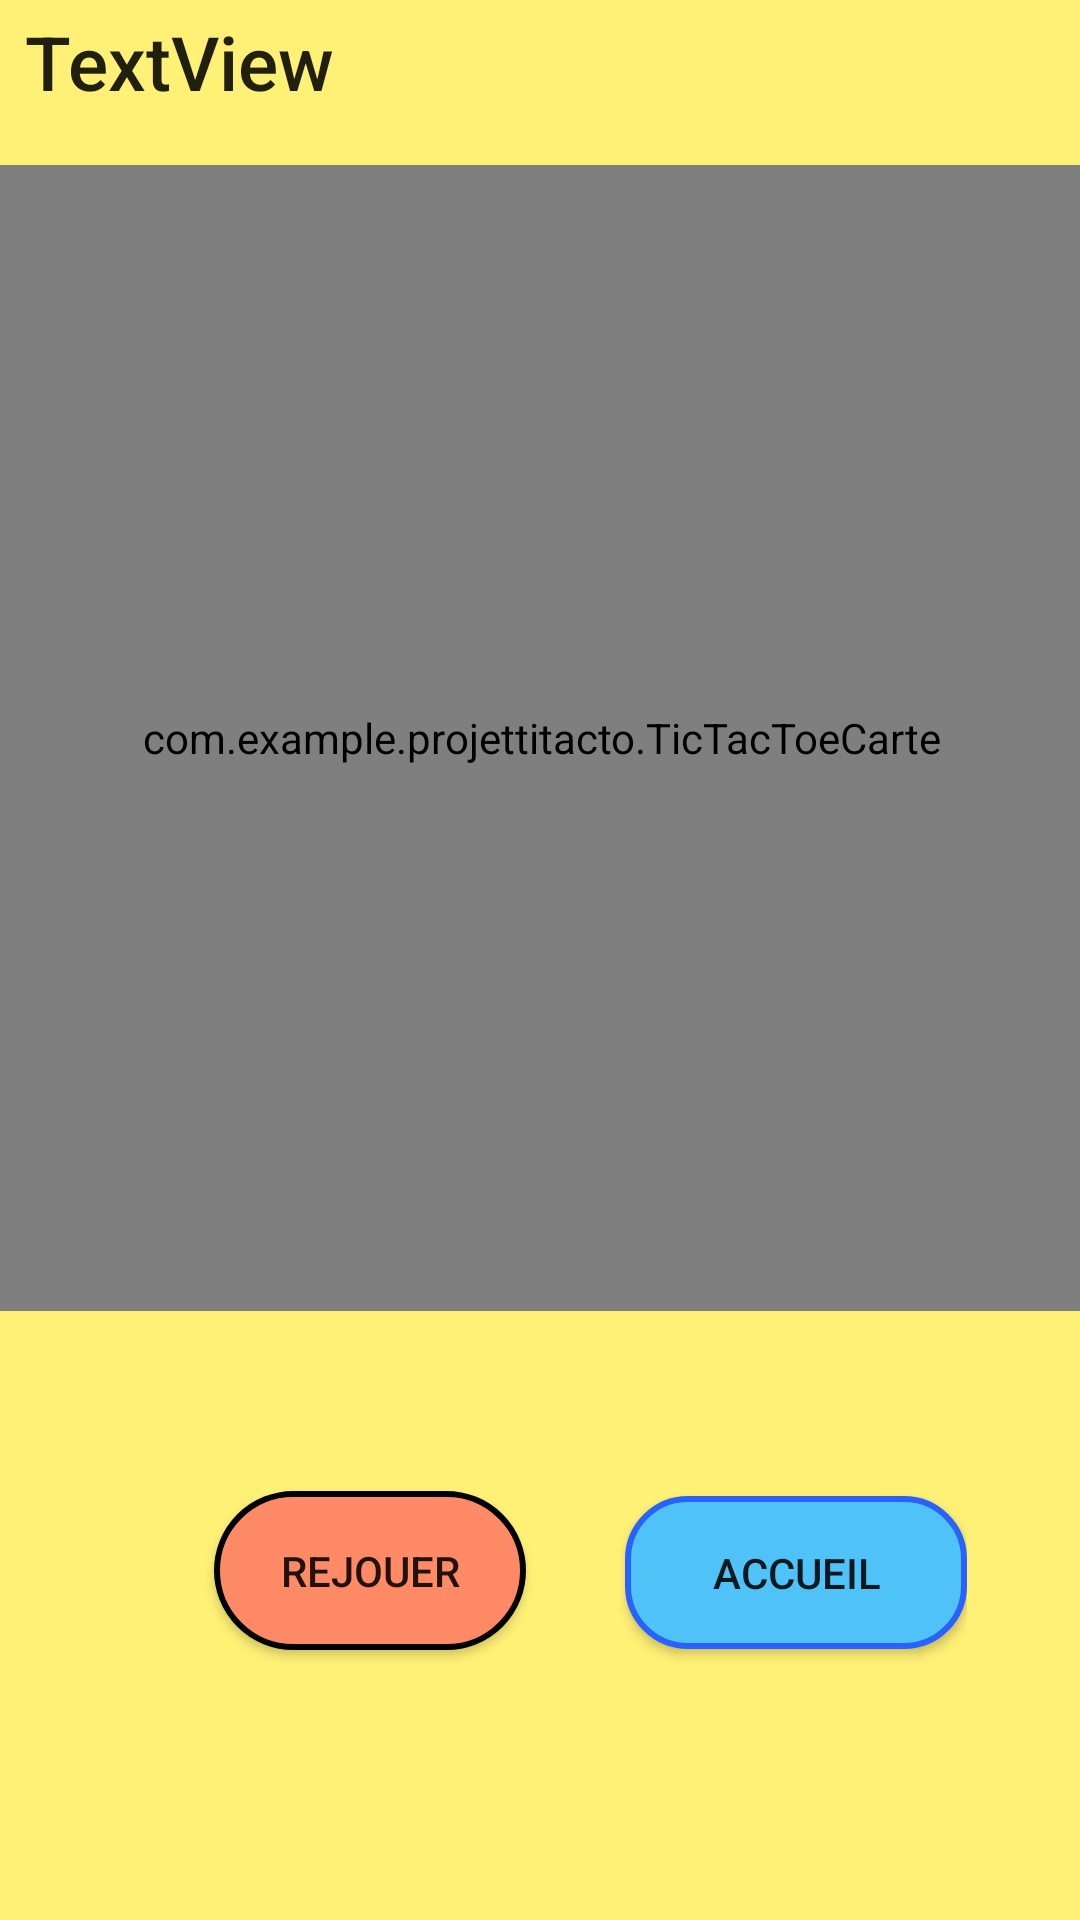

The Android layout XML behind this screen, and the referenced resources:
<!-- AndroidManifest.xml: application theme Theme.ProjetTitacto -->
<!-- res/layout/game_display.xml -->
<?xml version="1.0" encoding="utf-8"?>
<androidx.constraintlayout.widget.ConstraintLayout xmlns:android="http://schemas.android.com/apk/res/android"
    xmlns:app="http://schemas.android.com/apk/res-auto"
    xmlns:tools="http://schemas.android.com/tools"
    xmlns:custom="http://schemas.android.com/apk/res-auto"
    android:id="@+id/main"
    android:layout_width="match_parent"
    android:layout_height="match_parent"
    tools:context=".GameDisplay">

    <androidx.constraintlayout.widget.ConstraintLayout
        android:layout_width="match_parent"
        android:layout_height="match_parent"
        android:background="#FFF176"
        tools:layout_editor_absoluteX="0dp"
        tools:layout_editor_absoluteY="-45dp">

        <androidx.constraintlayout.widget.ConstraintLayout
            android:id="@+id/constraintLayout"
            android:layout_width="315dp"
            android:layout_height="64dp"
            android:layout_marginBottom="84dp"
            app:layout_constraintBottom_toBottomOf="parent"
            app:layout_constraintEnd_toEndOf="parent"
            app:layout_constraintHorizontal_bias="0.166"
            app:layout_constraintStart_toStartOf="parent"
            tools:ignore="MissingConstraints">

            <Button
                android:id="@+id/play_again"
                android:layout_width="104dp"
                android:layout_height="53dp"
                android:layout_marginStart="64dp"
                android:background="@drawable/bouton_rouge"
                android:onClick="ButtonPlayAgainClik"
                android:text="@string/BoutonRejouer"
                app:layout_constraintBottom_toBottomOf="parent"
                app:layout_constraintStart_toStartOf="parent"
                app:layout_constraintTop_toTopOf="parent"
                app:layout_constraintVertical_bias="0.461"
                tools:ignore="MissingConstraints" />


            <Button
                android:id="@+id/home_button"
                android:layout_width="114dp"
                android:layout_height="51dp"
                android:background="@drawable/boutton_accueil"
                android:onClick="ButtonGoHome"
                android:text="@string/BoutonAccueil"
                app:layout_constraintBottom_toBottomOf="parent"
                app:layout_constraintEnd_toEndOf="parent"
                app:layout_constraintStart_toEndOf="@+id/button4"
                app:layout_constraintTop_toTopOf="parent"
                tools:ignore="MissingConstraints" />
        </androidx.constraintlayout.widget.ConstraintLayout>

        <com.example.projettitacto.TicTacToeCarte
            android:id="@+id/ticTacToeCarte"
            android:layout_width="370dp"
            android:layout_height="382dp"
            app:layout_constraintBottom_toTopOf="@+id/constraintLayout"
            app:layout_constraintEnd_toEndOf="parent"
            app:layout_constraintStart_toStartOf="parent"
            app:layout_constraintTop_toTopOf="parent"
            custom:CouleurCarte="#000000"
            custom:CouleurO="#0000FF"
            custom:CouleurX="#FF0000"
            custom:WinningLineColor="#00FF00"
            />

        <TextView
            android:id="@+id/player_display"
            android:layout_width="348dp"
            android:layout_height="49dp"
            android:text="TextView"
            android:textAppearance="@style/TextAppearance.AppCompat.Body2"
            android:textSize="25dp"
            app:layout_constraintBottom_toTopOf="@+id/ticTacToeCarte"
            app:layout_constraintEnd_toEndOf="parent"
            app:layout_constraintHorizontal_bias="0.682"
            app:layout_constraintStart_toStartOf="parent"
            app:layout_constraintTop_toTopOf="parent"
            app:layout_constraintVertical_bias="0.603" />

    </androidx.constraintlayout.widget.ConstraintLayout>
</androidx.constraintlayout.widget.ConstraintLayout>
<!-- resources referenced by this layout -->
<resources>
  <!-- drawable bouton_rouge (drawable) -->
  <?xml version="1.0" encoding="utf-8"?>
  <selector xmlns:android="http://schemas.android.com/apk/res/android">
      <item>
          <shape android:shape="rectangle">
          <solid android:color="#FF8A65"/>
          <corners android:radius="100dp"/>
          <stroke android:color="@color/black" android:width="2dp"/>
          </shape>
      </item>
  
  </selector>
  <!-- drawable boutton_accueil (drawable) -->
  <?xml version="1.0" encoding="utf-8"?>
  <selector xmlns:android="http://schemas.android.com/apk/res/android">
      <item android:state_pressed="true">
          <shape android:shape="rectangle">
              <solid android:color="#42A5F3"/> 
              <corners android:radius="20dp"/> 
              <stroke android:color="#2962FF" android:width="2dp"/> 
          </shape>
      </item>
      <item>
          <shape android:shape="rectangle">
              <solid android:color="#4FC3F7"/>
              <corners android:radius="20dp"/>
              <stroke android:color="#2962FF" android:width="2dp"/> 
          </shape>
      </item>
  </selector>
  <string name="BoutonAccueil">Accueil</string>
  <string name="BoutonRejouer">Rejouer</string>
  <style name="Theme.ProjetTitacto" parent="Base.Theme.ProjetTitacto" />
  <style name="Base.Theme.ProjetTitacto" parent="Theme.AppCompat.Light.NoActionBar">
          
          
      </style>
  <!-- not gathered from this repository: default colours our renderer supplied (Android Studio template values) -->
  <color name="black">#FF000000</color>
</resources>
